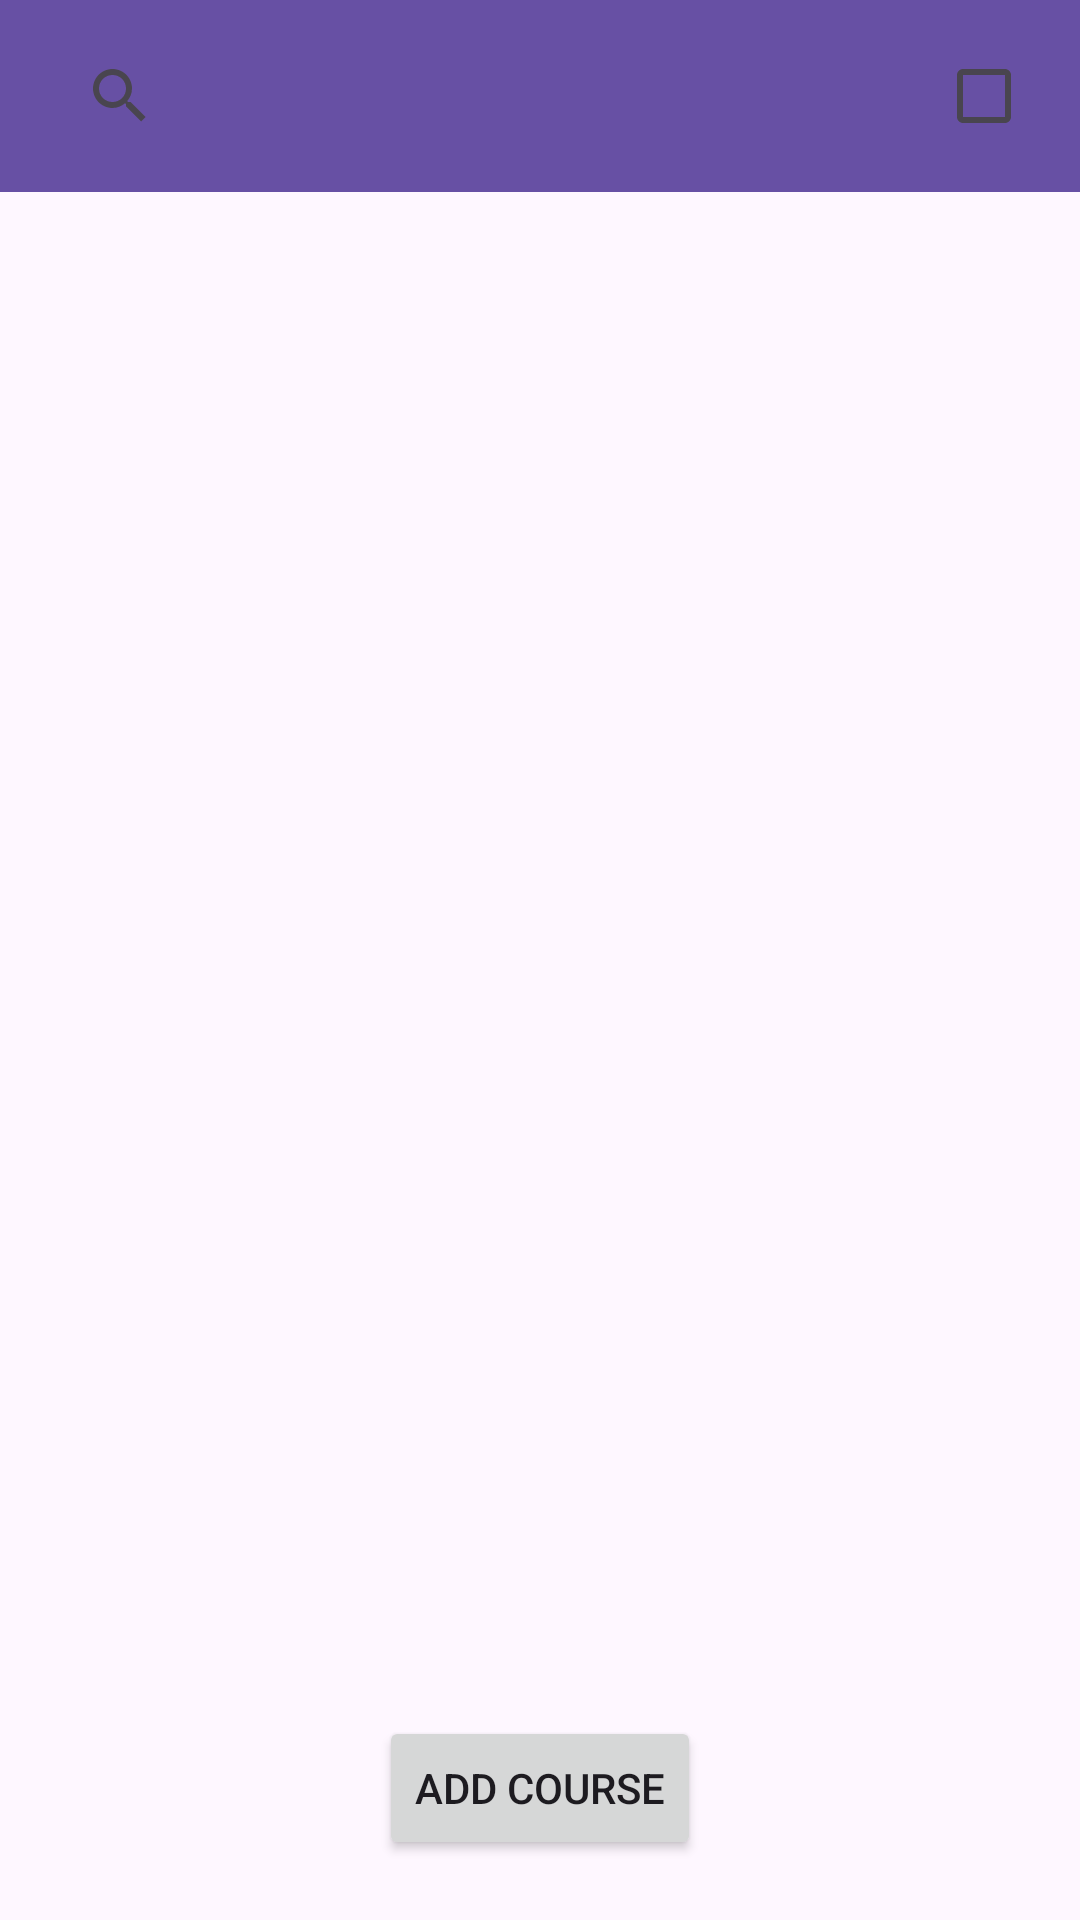

Android layout source for this screen:
<!-- AndroidManifest.xml: application theme Theme.DoGa -->
<!-- res/layout/class_activity.xml -->
<?xml version="1.0" encoding="utf-8"?>
<RelativeLayout
    xmlns:android="http://schemas.android.com/apk/res/android"
    xmlns:app="http://schemas.android.com/apk/res-auto"
    xmlns:tools="http://schemas.android.com/tools"
    android:layout_width="match_parent"
    android:id="@+id/class_main"
    android:layout_height="match_parent">

    <androidx.appcompat.widget.Toolbar
        android:id="@+id/toolbar"
        android:layout_width="match_parent"
        android:layout_height="?attr/actionBarSize"
        android:background="?attr/colorPrimary">

        <LinearLayout
            android:layout_width="match_parent"
            android:layout_height="wrap_content"
            android:orientation="horizontal">
            <androidx.appcompat.widget.SearchView
                android:id="@+id/searchBar"
                android:layout_width="0dp"
                android:layout_height="wrap_content"
                android:layout_weight="1"
                android:iconifiedByDefault="false"
                android:queryHint="Search class..." />

            <CheckBox
                android:id="@+id/selectAllCheckBox"
                android:layout_width="wrap_content"
                android:layout_height="wrap_content" />

            <ImageButton
                android:id="@+id/delButton"
                android:layout_width="wrap_content"
                android:layout_height="match_parent"
                android:background="@android:color/transparent"
                android:src="@drawable/ic_delete" />

        </LinearLayout>

    </androidx.appcompat.widget.Toolbar>

    <androidx.recyclerview.widget.RecyclerView
        android:id="@+id/yogaClassRecyclerView"
        android:layout_width="match_parent"
        android:layout_height="match_parent"
        android:layout_below="@id/toolbar"
        android:layout_above="@id/linearLayout" />

    <LinearLayout
        android:layout_width="match_parent"
        android:layout_height="wrap_content"
        android:layout_alignParentBottom="true"
        android:gravity="center"
        android:orientation="horizontal"
        android:id="@+id/linearLayout"
        android:padding="20dp">

        <Button
            android:id="@+id/createButton"
            android:layout_width="wrap_content"
            android:layout_height="wrap_content"
            android:layout_gravity="center"
            android:text="Add Course" />
    </LinearLayout>
</RelativeLayout>
<!-- resources referenced by this layout -->
<resources>
  <style name="Theme.DoGa" parent="Base.Theme.DoGa" />
  <style name="Base.Theme.DoGa" parent="Theme.Material3.DayNight.NoActionBar">
          
          
      </style>
</resources>
